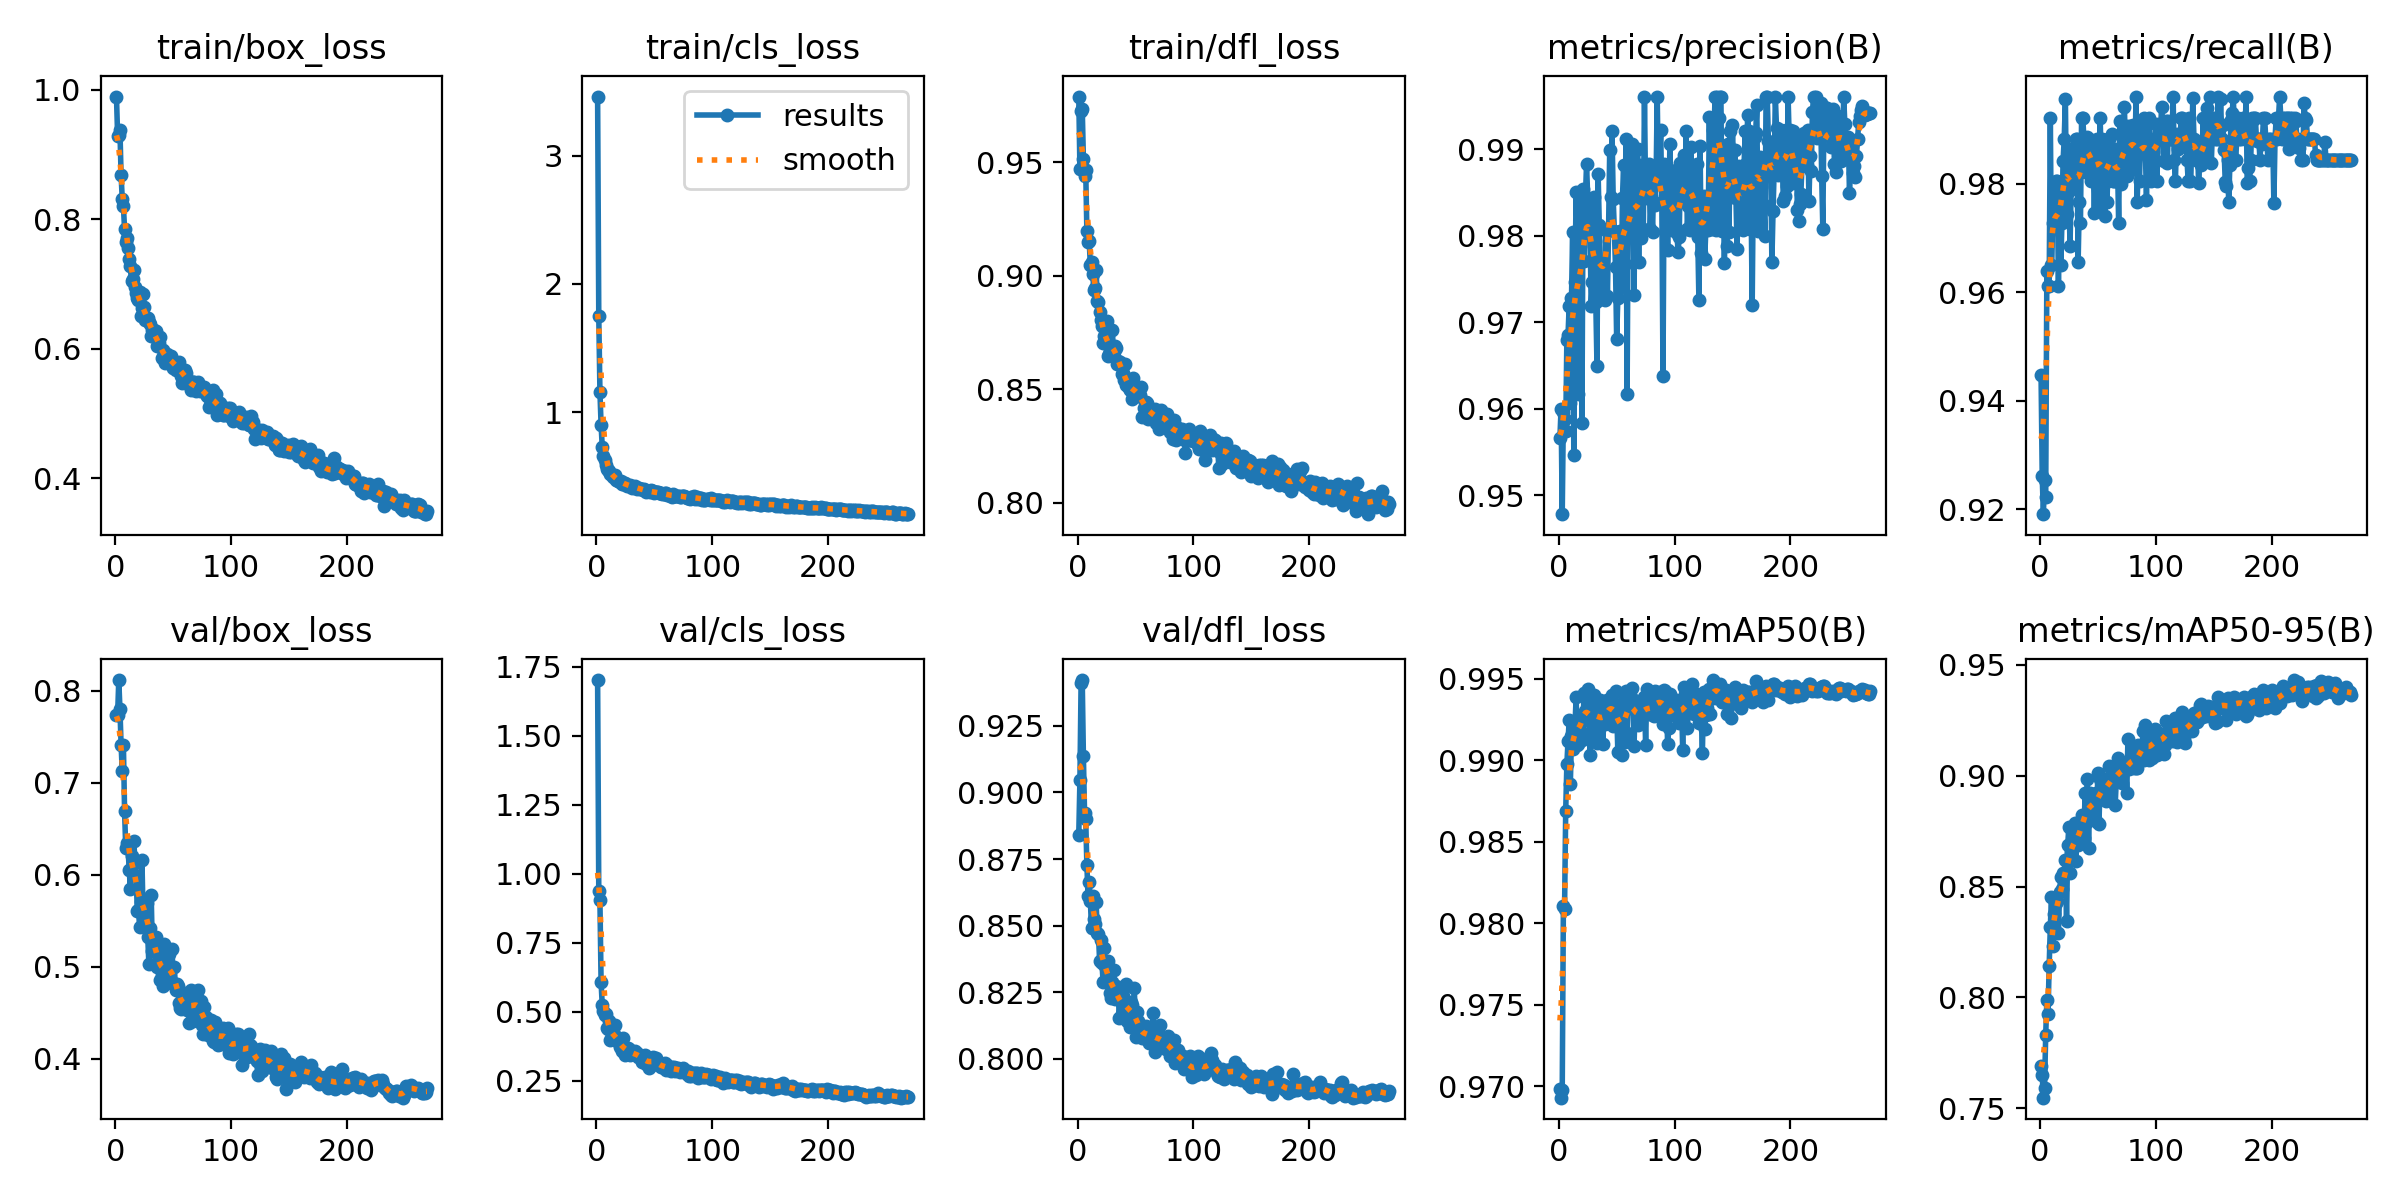

The file beside this chart, header and first rows:
epoch, time, train/box_loss, train/cls_loss, train/dfl_loss, metrics/precision(B), metrics/recall(B), metrics/mAP50(B), metrics/mAP50-95(B), val/box_loss, val/cls_loss, val/dfl_loss, lr/pg0, lr/pg1, lr/pg2
1, 60.01, 0.9892, 3.46, 0.979, 0.9567, 0.9448, 0.9698, 0.7693, 0.7735, 1.702, 0.8841, 0.0006616, 0.0006616, 0.0006616
2, 99.5, 0.9288, 1.749, 0.9469, 0.96, 0.9261, 0.9693, 0.7649, 0.774, 0.9367, 0.9046, 0.001324, 0.001324, 0.001324
3, 140.9, 0.9297, 1.162, 0.9728, 0.9478, 0.9191, 0.9698, 0.7548, 0.8117, 0.9033, 0.9409, 0.001982, 0.001982, 0.001982
4, 184.1, 0.9372, 0.9017, 0.9737, 0.9597, 0.9254, 0.981, 0.7592, 0.7801, 0.6059, 0.9422, 0.00198, 0.00198, 0.00198
5, 226.1, 0.8674, 0.7314, 0.9514, 0.9588, 0.9222, 0.9808, 0.7831, 0.7411, 0.524, 0.9135, 0.001974, 0.001974, 0.001974
6, 269.4, 0.8312, 0.657, 0.9438, 0.9575, 0.9638, 0.9869, 0.7988, 0.7125, 0.5009, 0.8922, 0.001967, 0.001967, 0.001967
7, 311.1, 0.8196, 0.6291, 0.9465, 0.968, 0.9611, 0.9898, 0.7924, 0.7407, 0.4879, 0.8899, 0.00196, 0.00196, 0.00196
8, 354.9, 0.7845, 0.5927, 0.9198, 0.9685, 0.9611, 0.9912, 0.8144, 0.6689, 0.49, 0.8729, 0.001954, 0.001954, 0.001954
9, 396.8, 0.7646, 0.5552, 0.915, 0.9719, 0.9922, 0.9924, 0.8319, 0.6294, 0.4403, 0.8613, 0.001947, 0.001947, 0.001947
10, 437.6, 0.7707, 0.5511, 0.9152, 0.9607, 0.965, 0.9886, 0.8454, 0.6348, 0.4365, 0.8663, 0.001941, 0.001941, 0.001941
11, 481.9, 0.756, 0.5409, 0.9048, 0.9728, 0.9728, 0.9915, 0.8233, 0.6286, 0.4645, 0.8594, 0.001934, 0.001934, 0.001934
12, 523.6, 0.7386, 0.52, 0.9059, 0.9805, 0.9761, 0.9907, 0.8376, 0.6056, 0.3971, 0.849, 0.001927, 0.001927, 0.001927
13, 564.1, 0.7282, 0.5143, 0.901, 0.9546, 0.9728, 0.9918, 0.8444, 0.5849, 0.4105, 0.861, 0.001921, 0.001921, 0.001921
14, 607.5, 0.7036, 0.4967, 0.8937, 0.9747, 0.9805, 0.9921, 0.8427, 0.6202, 0.4045, 0.8525, 0.001914, 0.001914, 0.001914
15, 648.4, 0.7075, 0.5039, 0.8947, 0.985, 0.9805, 0.9939, 0.8435, 0.6119, 0.4185, 0.8506, 0.001908, 0.001908, 0.001908
16, 692.8, 0.7213, 0.5105, 0.9027, 0.9799, 0.9611, 0.9909, 0.8292, 0.6365, 0.451, 0.8589, 0.001901, 0.001901, 0.001901
17, 734, 0.6953, 0.4752, 0.8889, 0.9617, 0.978, 0.991, 0.8475, 0.6126, 0.4027, 0.8472, 0.001894, 0.001894, 0.001894
18, 777.4, 0.6853, 0.4704, 0.8886, 0.9788, 0.965, 0.9919, 0.8542, 0.5988, 0.4057, 0.8468, 0.001888, 0.001888, 0.001888
19, 819, 0.6775, 0.4692, 0.8842, 0.9833, 0.9728, 0.9924, 0.8489, 0.5602, 0.3887, 0.8367, 0.001881, 0.001881, 0.001881
20, 860.8, 0.6752, 0.4612, 0.8806, 0.9583, 0.9842, 0.9913, 0.8561, 0.5617, 0.3728, 0.8445, 0.001875, 0.001875, 0.001875
21, 903.6, 0.6871, 0.4688, 0.8781, 0.9853, 0.9883, 0.9928, 0.8557, 0.5428, 0.3769, 0.8361, 0.001868, 0.001868, 0.001868
22, 945.2, 0.6497, 0.4391, 0.8703, 0.9771, 0.9957, 0.9941, 0.8622, 0.5704, 0.3572, 0.8289, 0.001861, 0.001861, 0.001861
23, 985.1, 0.6622, 0.4424, 0.8734, 0.9843, 0.9745, 0.993, 0.8344, 0.6156, 0.4056, 0.8416, 0.001855, 0.001855, 0.001855
24, 1027, 0.6843, 0.4517, 0.8731, 0.9883, 0.9865, 0.9939, 0.8688, 0.5557, 0.3576, 0.8348, 0.001848, 0.001848, 0.001848
25, 1069, 0.6642, 0.4483, 0.8802, 0.9843, 0.9787, 0.9943, 0.877, 0.5509, 0.3422, 0.8295, 0.001842, 0.001842, 0.001842
26, 1112, 0.6447, 0.4251, 0.8647, 0.9842, 0.9686, 0.9927, 0.8561, 0.5739, 0.3634, 0.8366, 0.001835, 0.001835, 0.001835
27, 1154, 0.6471, 0.4355, 0.8657, 0.9805, 0.9796, 0.9903, 0.8657, 0.5693, 0.3681, 0.8312, 0.001828, 0.001828, 0.001828
28, 1197, 0.6476, 0.4286, 0.8668, 0.9719, 0.9844, 0.9916, 0.8681, 0.5324, 0.3643, 0.8248, 0.001822, 0.001822, 0.001822
29, 1242, 0.6404, 0.4326, 0.8678, 0.9746, 0.9805, 0.9933, 0.8746, 0.5024, 0.343, 0.8229, 0.001815, 0.001815, 0.001815
30, 1284, 0.6387, 0.4273, 0.8759, 0.9844, 0.984, 0.994, 0.8788, 0.542, 0.3449, 0.8289, 0.001809, 0.001809, 0.001809
31, 1326, 0.6198, 0.4147, 0.8665, 0.9794, 0.9883, 0.9932, 0.8616, 0.5774, 0.3487, 0.8332, 0.001802, 0.001802, 0.001802
32, 1367, 0.6282, 0.417, 0.8691, 0.9723, 0.9883, 0.9935, 0.8735, 0.5166, 0.347, 0.8224, 0.001795, 0.001795, 0.001795
33, 1411, 0.6285, 0.426, 0.8682, 0.965, 0.9656, 0.991, 0.8685, 0.5205, 0.3576, 0.8275, 0.001789, 0.001789, 0.001789
34, 1452, 0.6237, 0.4146, 0.8612, 0.9871, 0.9767, 0.9925, 0.872, 0.5158, 0.3453, 0.8235, 0.001782, 0.001782, 0.001782
35, 1495, 0.6277, 0.4066, 0.8626, 0.9812, 0.9728, 0.9923, 0.8718, 0.5319, 0.3506, 0.8259, 0.001776, 0.001776, 0.001776
36, 1538, 0.6038, 0.4071, 0.8613, 0.9768, 0.9922, 0.9937, 0.8822, 0.4994, 0.3352, 0.8152, 0.001769, 0.001769, 0.001769
37, 1581, 0.6058, 0.4081, 0.8621, 0.977, 0.9922, 0.9935, 0.8813, 0.5204, 0.3425, 0.8245, 0.001762, 0.001762, 0.001762
38, 1624, 0.6092, 0.4059, 0.8566, 0.9727, 0.9883, 0.991, 0.8719, 0.5044, 0.3419, 0.8168, 0.001756, 0.001756, 0.001756
39, 1666, 0.6184, 0.4022, 0.857, 0.973, 0.9821, 0.9927, 0.8923, 0.4853, 0.3175, 0.8234, 0.001749, 0.001749, 0.001749
40, 1709, 0.5854, 0.3925, 0.854, 0.9726, 0.9844, 0.9922, 0.8784, 0.4907, 0.3389, 0.8205, 0.001743, 0.001743, 0.001743
41, 1753, 0.5971, 0.4035, 0.861, 0.9807, 0.9887, 0.9927, 0.8986, 0.4787, 0.3184, 0.8185, 0.001736, 0.001736, 0.001736
42, 1796, 0.5883, 0.3939, 0.8518, 0.973, 0.9883, 0.9937, 0.8675, 0.5246, 0.343, 0.8283, 0.001729, 0.001729, 0.001729
43, 1842, 0.578, 0.3804, 0.8519, 0.9807, 0.9873, 0.9937, 0.8923, 0.4972, 0.3104, 0.8142, 0.001723, 0.001723, 0.001723
44, 1888, 0.5837, 0.3868, 0.8506, 0.9899, 0.9805, 0.9926, 0.8899, 0.4939, 0.3239, 0.8195, 0.001716, 0.001716, 0.001716
45, 1932, 0.5915, 0.385, 0.8497, 0.9845, 0.9867, 0.9937, 0.8897, 0.4973, 0.2957, 0.8118, 0.00171, 0.00171, 0.00171
46, 1977, 0.5833, 0.378, 0.8503, 0.9921, 0.9844, 0.994, 0.8863, 0.5136, 0.3162, 0.8212, 0.001703, 0.001703, 0.001703
47, 2018, 0.5874, 0.3923, 0.8458, 0.9843, 0.9746, 0.9921, 0.8812, 0.4862, 0.3226, 0.8203, 0.001696, 0.001696, 0.001696
48, 2061, 0.5886, 0.3839, 0.8548, 0.9806, 0.984, 0.993, 0.8923, 0.4826, 0.3204, 0.8123, 0.00169, 0.00169, 0.00169
49, 2103, 0.5813, 0.3845, 0.8507, 0.9764, 0.9883, 0.9943, 0.8791, 0.5196, 0.3349, 0.8266, 0.001683, 0.001683, 0.001683
50, 2146, 0.57, 0.3715, 0.8475, 0.9681, 0.9844, 0.9932, 0.9012, 0.4826, 0.3177, 0.8084, 0.001677, 0.001677, 0.001677
51, 2191, 0.5748, 0.3802, 0.8501, 0.9728, 0.9753, 0.9905, 0.8782, 0.4998, 0.3306, 0.8176, 0.00167, 0.00167, 0.00167
52, 2233, 0.5673, 0.3793, 0.8469, 0.9766, 0.9922, 0.993, 0.8985, 0.4742, 0.3123, 0.8142, 0.001663, 0.001663, 0.001663
53, 2275, 0.5749, 0.3793, 0.8477, 0.9806, 0.9839, 0.9921, 0.8927, 0.4808, 0.3066, 0.8099, 0.001657, 0.001657, 0.001657
54, 2319, 0.5746, 0.3696, 0.8475, 0.9741, 0.9883, 0.9921, 0.899, 0.4793, 0.3104, 0.8111, 0.00165, 0.00165, 0.00165
55, 2360, 0.5785, 0.373, 0.851, 0.9844, 0.9813, 0.9903, 0.8931, 0.4606, 0.3059, 0.809, 0.001644, 0.001644, 0.001644
56, 2403, 0.5701, 0.3685, 0.8375, 0.9882, 0.974, 0.9936, 0.8974, 0.455, 0.2998, 0.8077, 0.001637, 0.001637, 0.001637
57, 2446, 0.5577, 0.3665, 0.8415, 0.9767, 0.9803, 0.9911, 0.8887, 0.4542, 0.2982, 0.8077, 0.00163, 0.00163, 0.00163
58, 2487, 0.547, 0.362, 0.8446, 0.9912, 0.9767, 0.9942, 0.891, 0.4548, 0.2996, 0.8105, 0.001624, 0.001624, 0.001624
59, 2531, 0.5619, 0.3694, 0.8442, 0.9618, 0.9883, 0.9917, 0.8922, 0.4717, 0.3148, 0.8124, 0.001617, 0.001617, 0.001617
60, 2572, 0.5675, 0.3715, 0.844, 0.9851, 0.9883, 0.9942, 0.9042, 0.4587, 0.2893, 0.809, 0.001611, 0.001611, 0.001611
... 209 more rows
